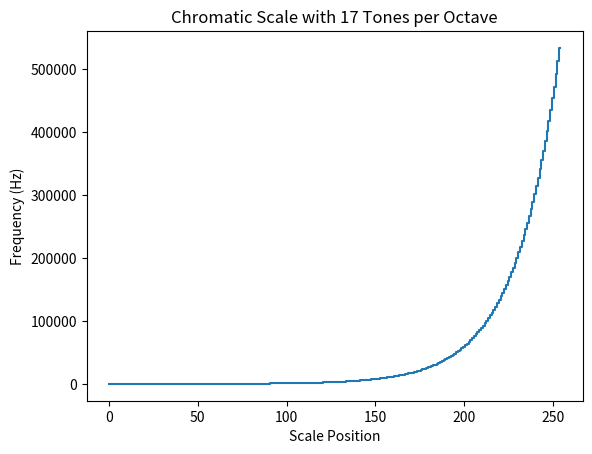

This figure's Python source:
"""Exercise 1.8.
Assume an equal-tempered scale that consists of 17 tones per octave
and a reference pitch p = 100 having a center frequency of 1000 Hz.
Specify a formula similar to (1.1), which yields the center frequencies
for the pitches p \in [0 : 255]. In particular, determine the center frequency
for the pitches p = 83, p = 66, and p = 49 in this scale. What is the difference (in cents)
between two subsequent pitches in this scale?
"""

from __future__ import division
import numpy as np
import matplotlib.pyplot as plt

pitch_center = 100
pitch_center_freq = 1000
scale_divisions = 17
freq_pitch = lambda p: pitch_center_freq * 2**((p-pitch_center)/17)

chromatic_scale = np.arange(0, 255)

print(chromatic_scale)
print(freq_pitch(chromatic_scale))

plt.step(np.arange(len(chromatic_scale)), freq_pitch(chromatic_scale), where='mid')
plt.title('Chromatic Scale with 17 Tones per Octave')
plt.xlabel('Scale Position')
plt.ylabel('Frequency (Hz)')

plt.show()
